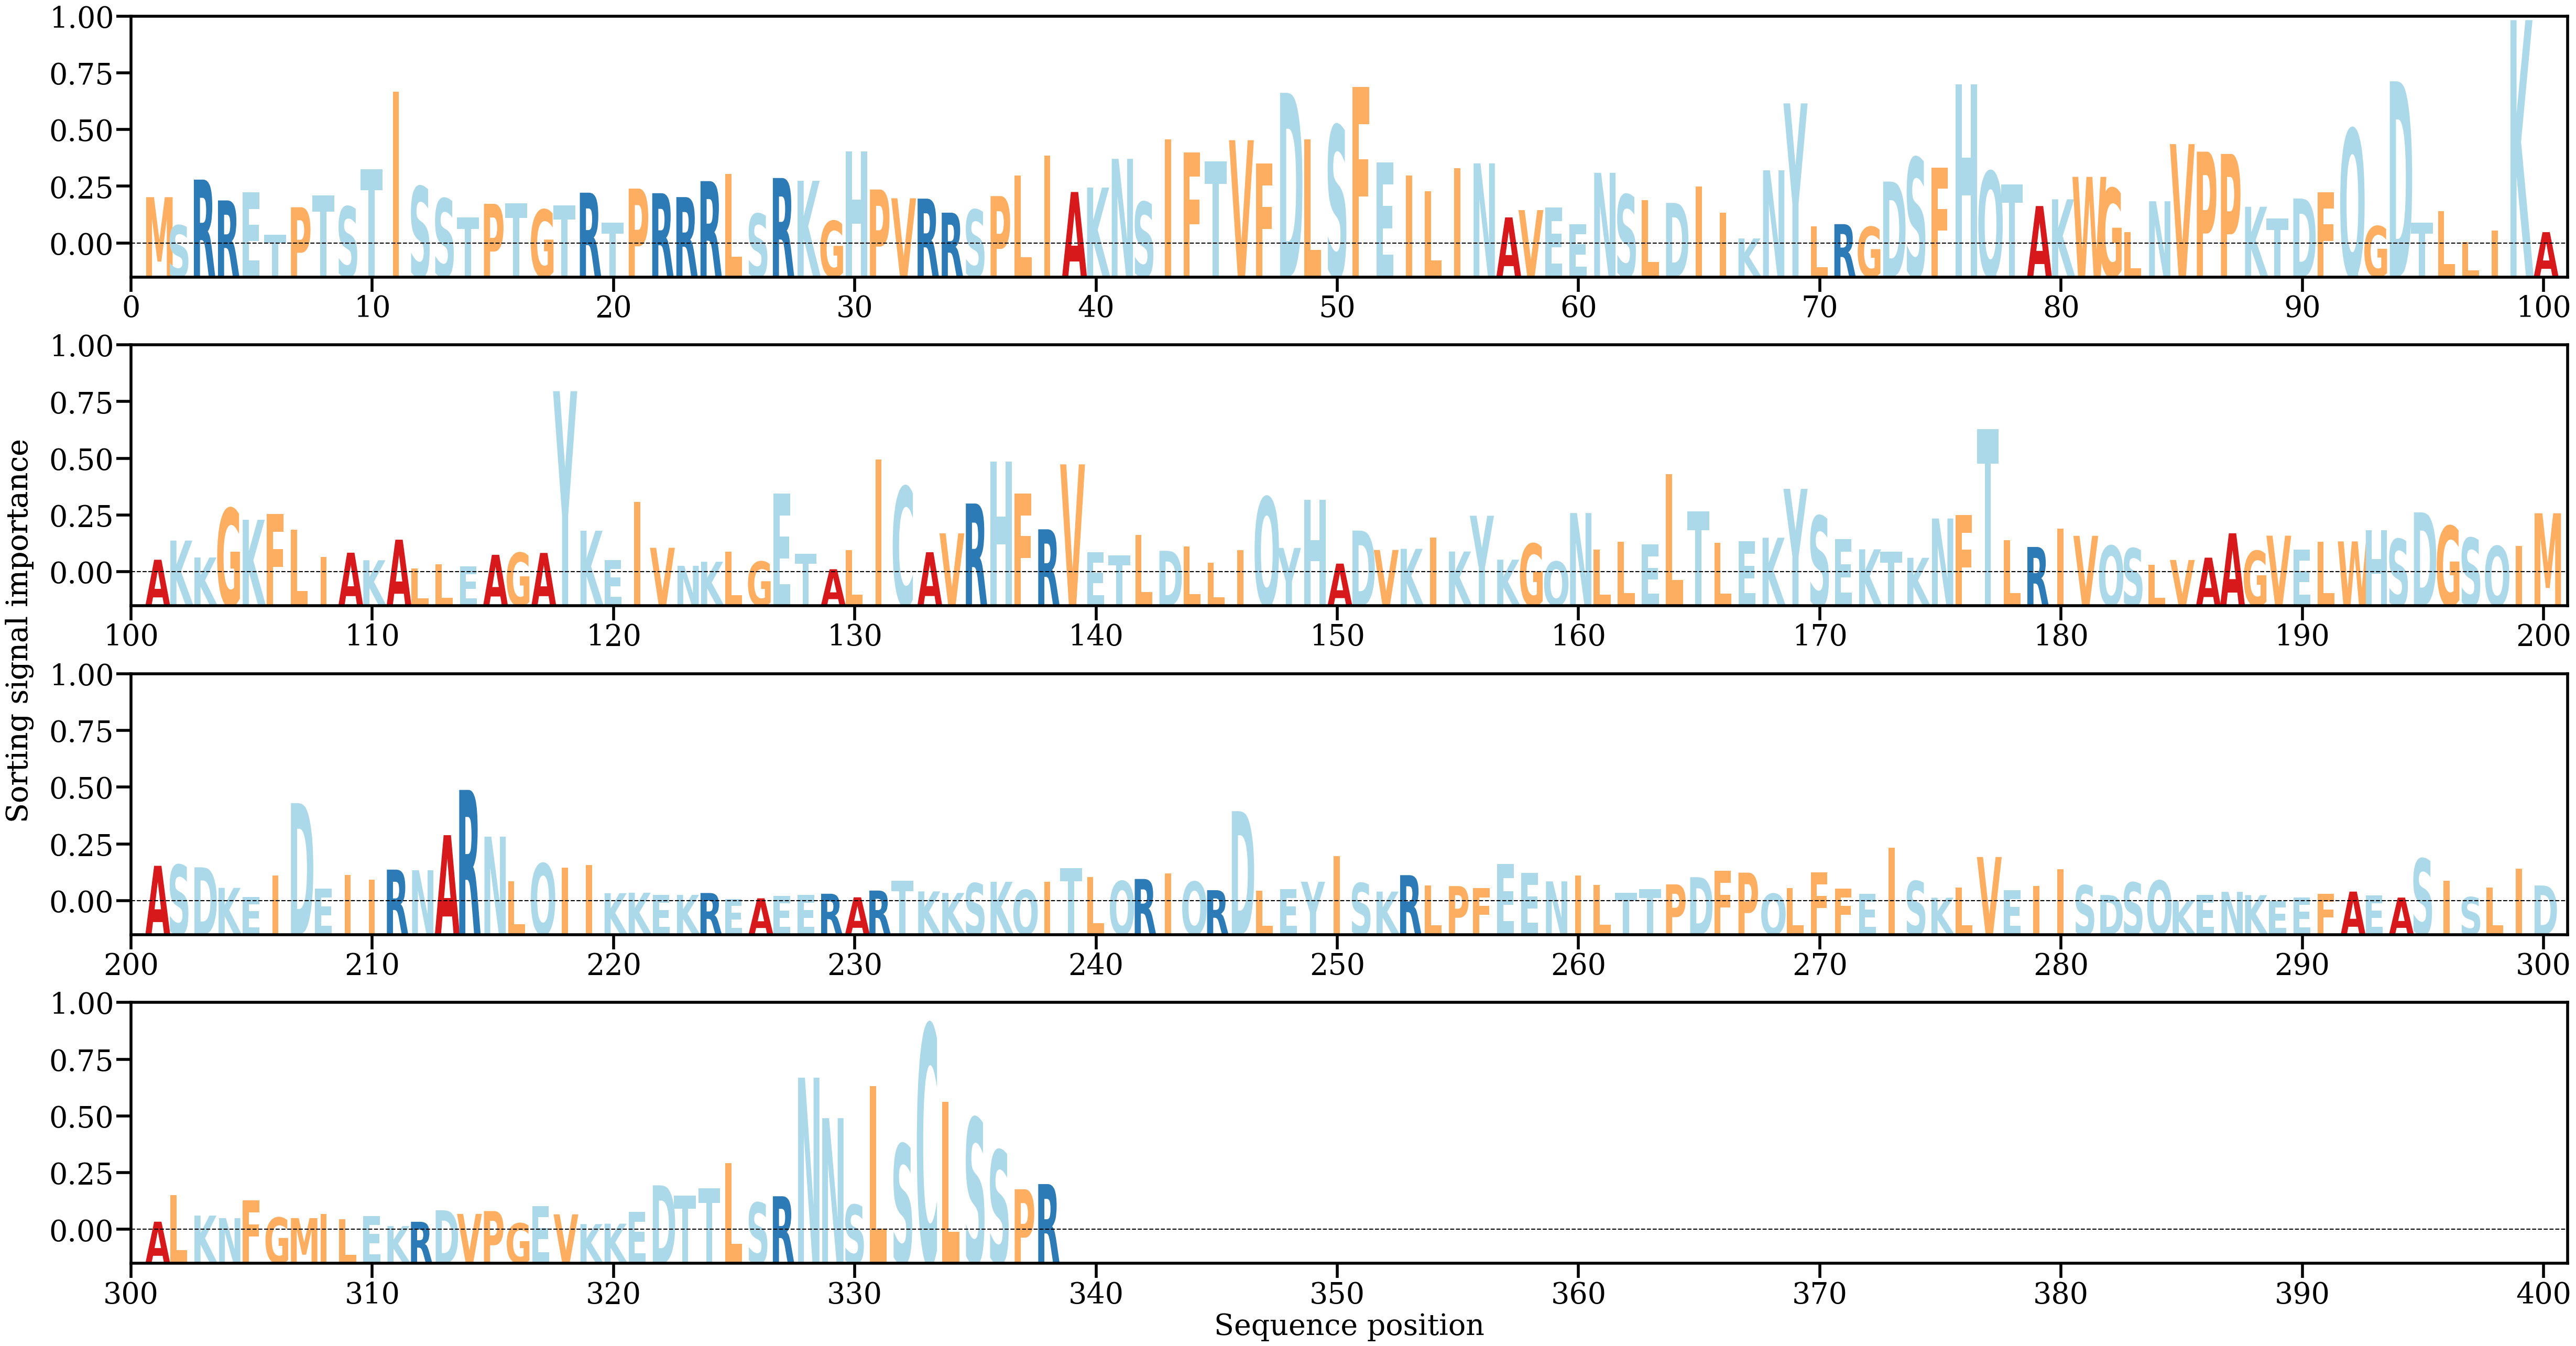

Data behind this chart, as committed beside it:
AA, Alpha
M, [0.00337845]
S, [0.00149208]
R, [0.00455203]
R, [0.00315965]
E, [0.00369223]
T, [0.00086143]
P, [0.00270354]
T, [0.00347725]
S, [0.00274762]
T, [0.00525963]
I, [0.01045153]
S, [0.00409118]
S, [0.00328283]
T, [0.00203267]
P, [0.0029305]
T, [0.00296451]
G, [0.00253848]
T, [0.00281206]
R, [0.00367703]
T, [0.00165441]
P, [0.00395214]
R, [0.00364361]
R, [0.00338299]
R, [0.00445099]
L, [0.00491888]
S, [0.00226565]
R, [0.00466006]
K, [0.00447519]
G, [0.00178667]
H, [0.00642292]
P, [0.00389049]
V, [0.00330311]
R, [0.00327874]
R, [0.00234105]
S, [0.00253811]
P, [0.00344911]
L, [0.00484162]
I, [0.00615981]
A, [0.00372397]
K, [0.00402121]
N, [0.00594153]
S, [0.00305493]
I, [0.0072338]
F, [0.00638522]
T, [0.00575929]
V, [0.0071897]
F, [0.0056245]
D, [0.01035878]
L, [0.00725094]
S, [0.00816315]
F, [0.01074931]
E, [0.00571775]
I, [0.00483911]
L, [0.00376725]
I, [0.00532206]
N, [0.00564019]
A, [0.0020249]
V, [0.00251235]
E, [0.00269645]
E, [0.00157714]
... 278 more rows
